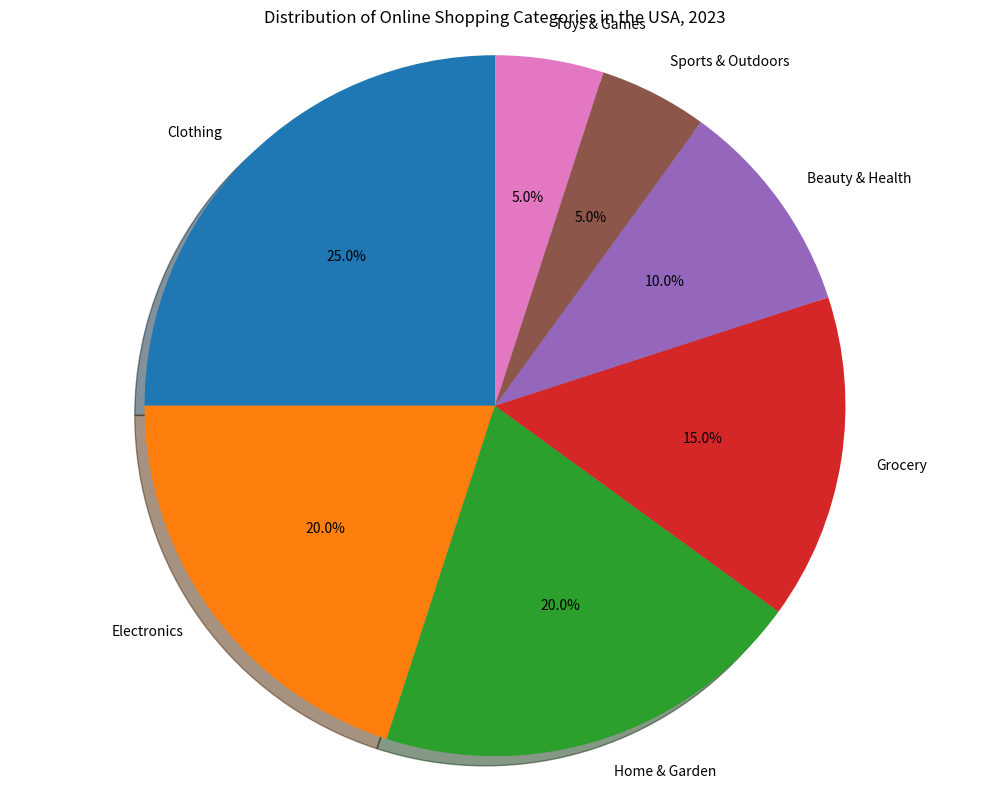

Recreate this plot in Python. (Note: this script raises an exception after producing the figure.)

import matplotlib.pyplot as plt

plt.figure(figsize=(10,8))
ax = plt.subplot()
labels = ["Clothing", "Electronics", "Home & Garden", "Grocery", "Beauty & Health", "Sports & Outdoors", "Toys & Games"]
sizes = [25, 20, 20, 15, 10, 5, 5]
explode = [0, 0, 0, 0, 0, 0, 0]
ax.pie(sizes, explode=explode, labels=labels, autopct='%1.1f%%', shadow=True, startangle=90)
ax.axis('equal')
plt.title("Distribution of Online Shopping Categories in the USA, 2023")
plt.tight_layout()
plt.savefig('pie chart/png/386.png', bbox_inches='tight')
plt.xticks(rotation=90)
plt.show()
plt.clf()
